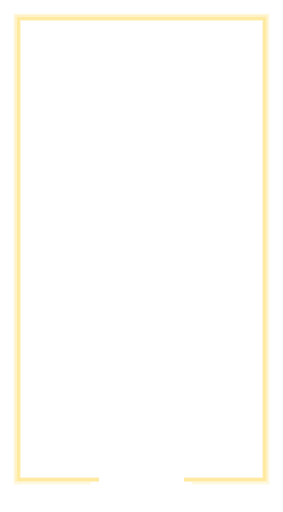
t = 0.00 s
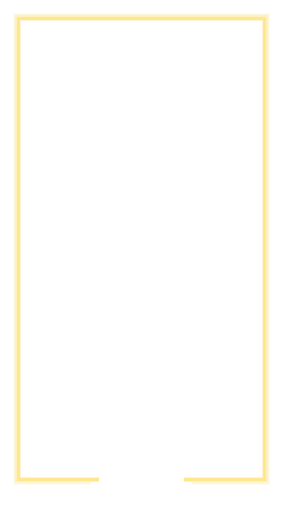
t = 0.20 s
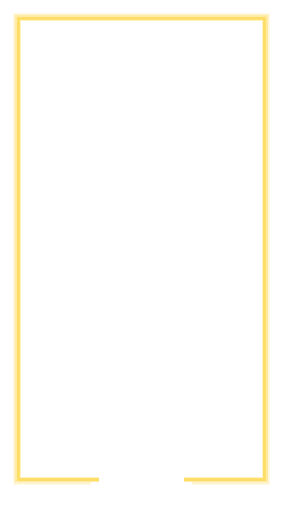
t = 0.60 s
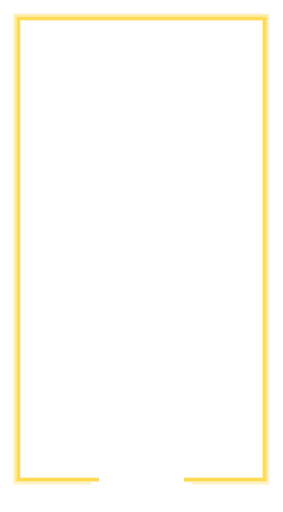
t = 0.80 s
t = 1.00 s: frame unchanged from t = 0.60 s, image omitted
t = 1.40 s: frame unchanged from t = 0.20 s, image omitted

The animated SVG that drew these frames (rendered in a browser with its animation timeline set to each time). Animation: 1 SMIL element (animate=1); one cycle of 1.60 s, repeats indefinitely.

<svg xmlns="http://www.w3.org/2000/svg" width="1440" height="2604" viewBox="0 0 240 434" shape-rendering="crispEdges"><title>Hexmancers card glow, buffed</title><defs><mask id="no-plaque" maskUnits="userSpaceOnUse" x="0" y="0" width="240" height="434"><rect width="240" height="434" fill="#fff"/><rect x="84" y="403" width="72" height="26" fill="#000"/><rect x="77" y="409" width="8" height="11" fill="#000"/><rect x="155" y="409" width="8" height="11" fill="#000"/></mask></defs><g mask="url(#no-plaque)"><g><animate attributeName="opacity" values=".55;1;.55" dur="1.6s" repeatCount="indefinite"/><path d="M14 14h212v3h-212zM14 405h212v3h-212zM14 17h3v388h-3zM223 17h3v388h-3z" fill="#ffd84a" opacity="0.95"/><path d="M17 17h206v1h-206zM17 404h206v1h-206zM17 18h1v386h-1zM222 18h1v386h-1z" fill="#ffd84a" opacity="0.35"/><path d="M13 13h214v1h-214zM13 408h214v1h-214zM13 14h1v394h-1zM226 14h1v394h-1z" fill="#ffd84a" opacity="0.55"/><path d="M12 12h216v1h-216zM12 409h216v1h-216zM12 13h1v396h-1zM227 13h1v396h-1z" fill="#ffd84a" opacity="0.3"/><path d="M11 11h218v1h-218zM11 410h218v1h-218zM11 12h1v398h-1zM228 12h1v398h-1z" fill="#ffd84a" opacity="0.15"/></g></g></svg>
